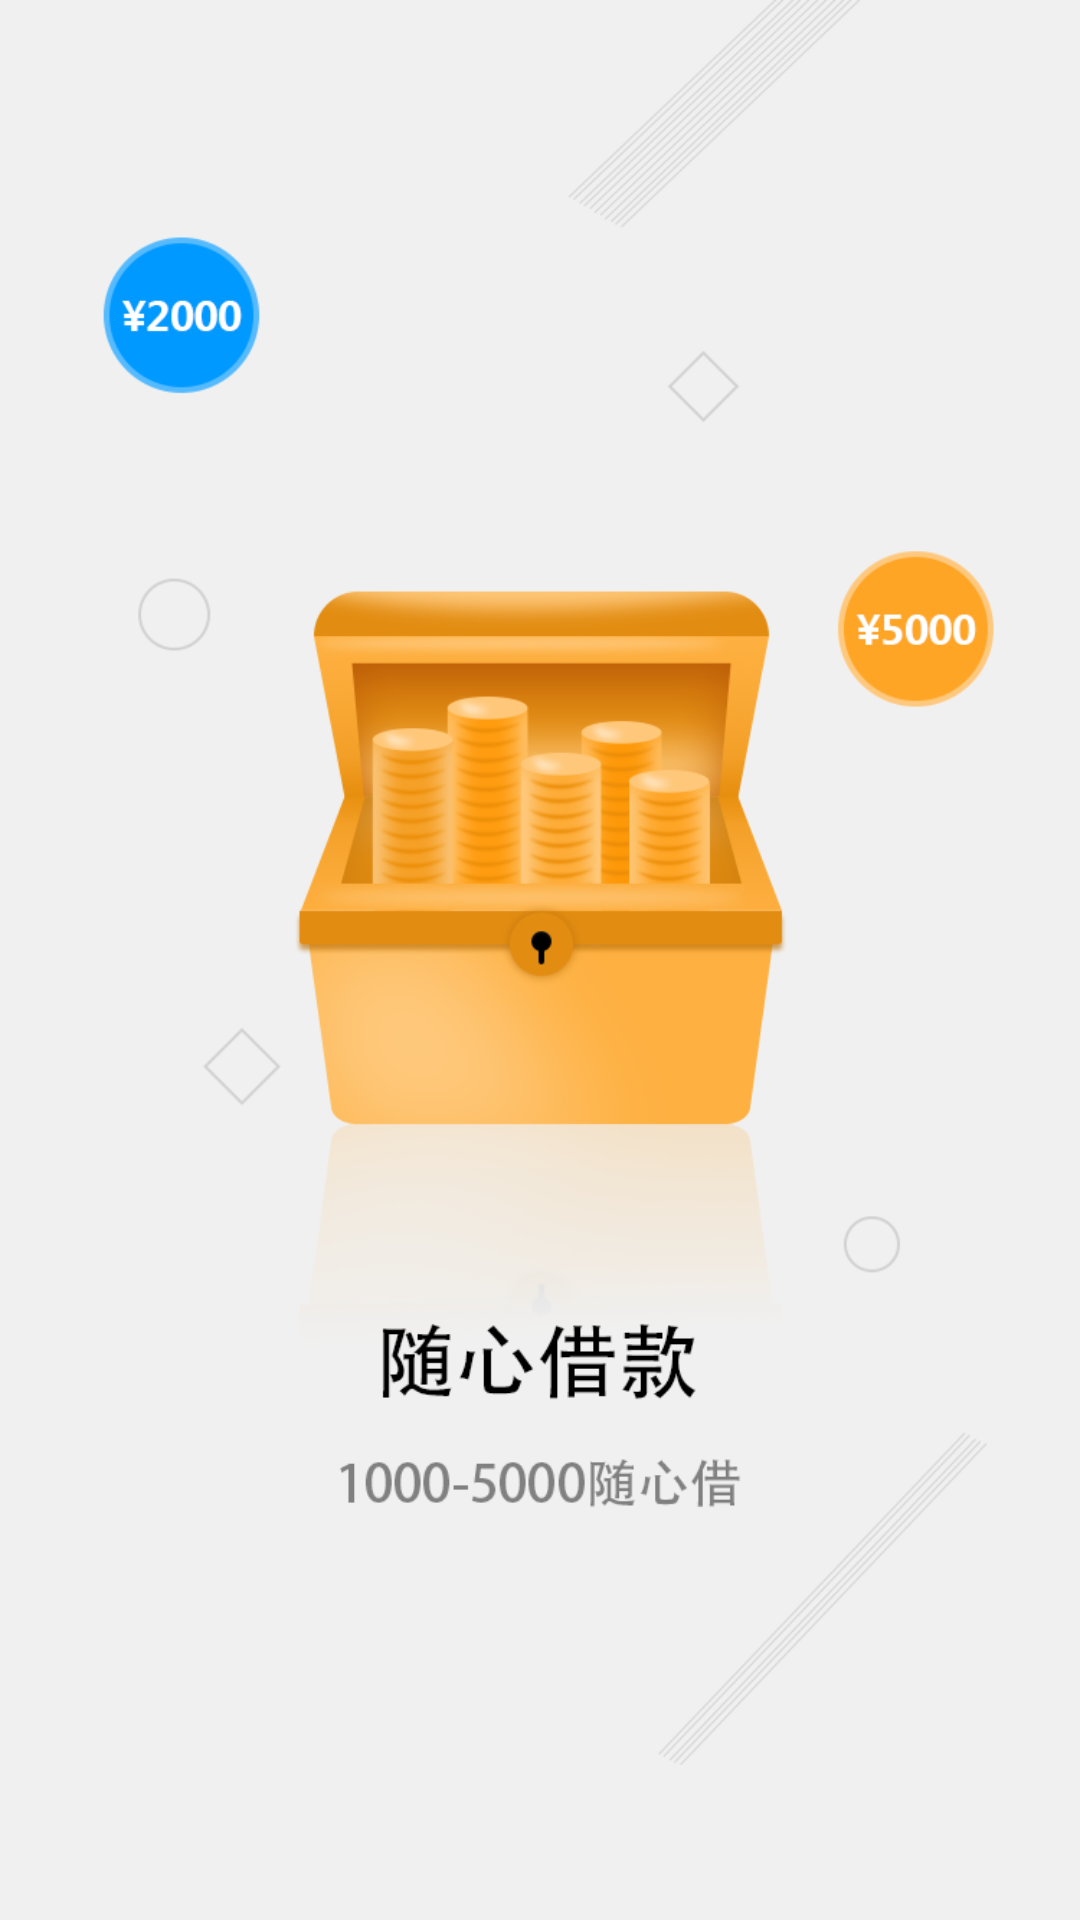

Layout XML and referenced resources for this Android screen:
<!-- AndroidManifest.xml: application theme AppTheme -->
<!-- res/layout/start_layout.xml -->
<?xml version="1.0" encoding="utf-8"?>
<RelativeLayout xmlns:android="http://schemas.android.com/apk/res/android"
    android:layout_width="match_parent"
    android:layout_height="match_parent"
    android:orientation="vertical">

    <ImageView
        android:layout_centerInParent="true"
        android:layout_width="wrap_content"
        android:layout_height="wrap_content"
        android:scaleType="fitXY"
        android:src="@drawable/welcome_img"/>

</RelativeLayout>
<!-- resources referenced by this layout -->
<resources>
  <!-- drawable welcome_img: png bitmap (drawable-xhdpi, 116472 bytes) -->
  <style name="AppTheme" parent="Theme.AppCompat.Light.DarkActionBar">
          
          <item name="colorPrimary">@color/colorPrimary</item>
          <item name="colorPrimaryDark">@color/colorPrimaryDark</item>
          <item name="colorAccent">@color/colorAccent</item>
      </style>
  <color name="colorPrimary">#3F51B5</color>
  <color name="colorPrimaryDark">#303F9F</color>
  <color name="colorAccent">#FF4081</color>
</resources>
